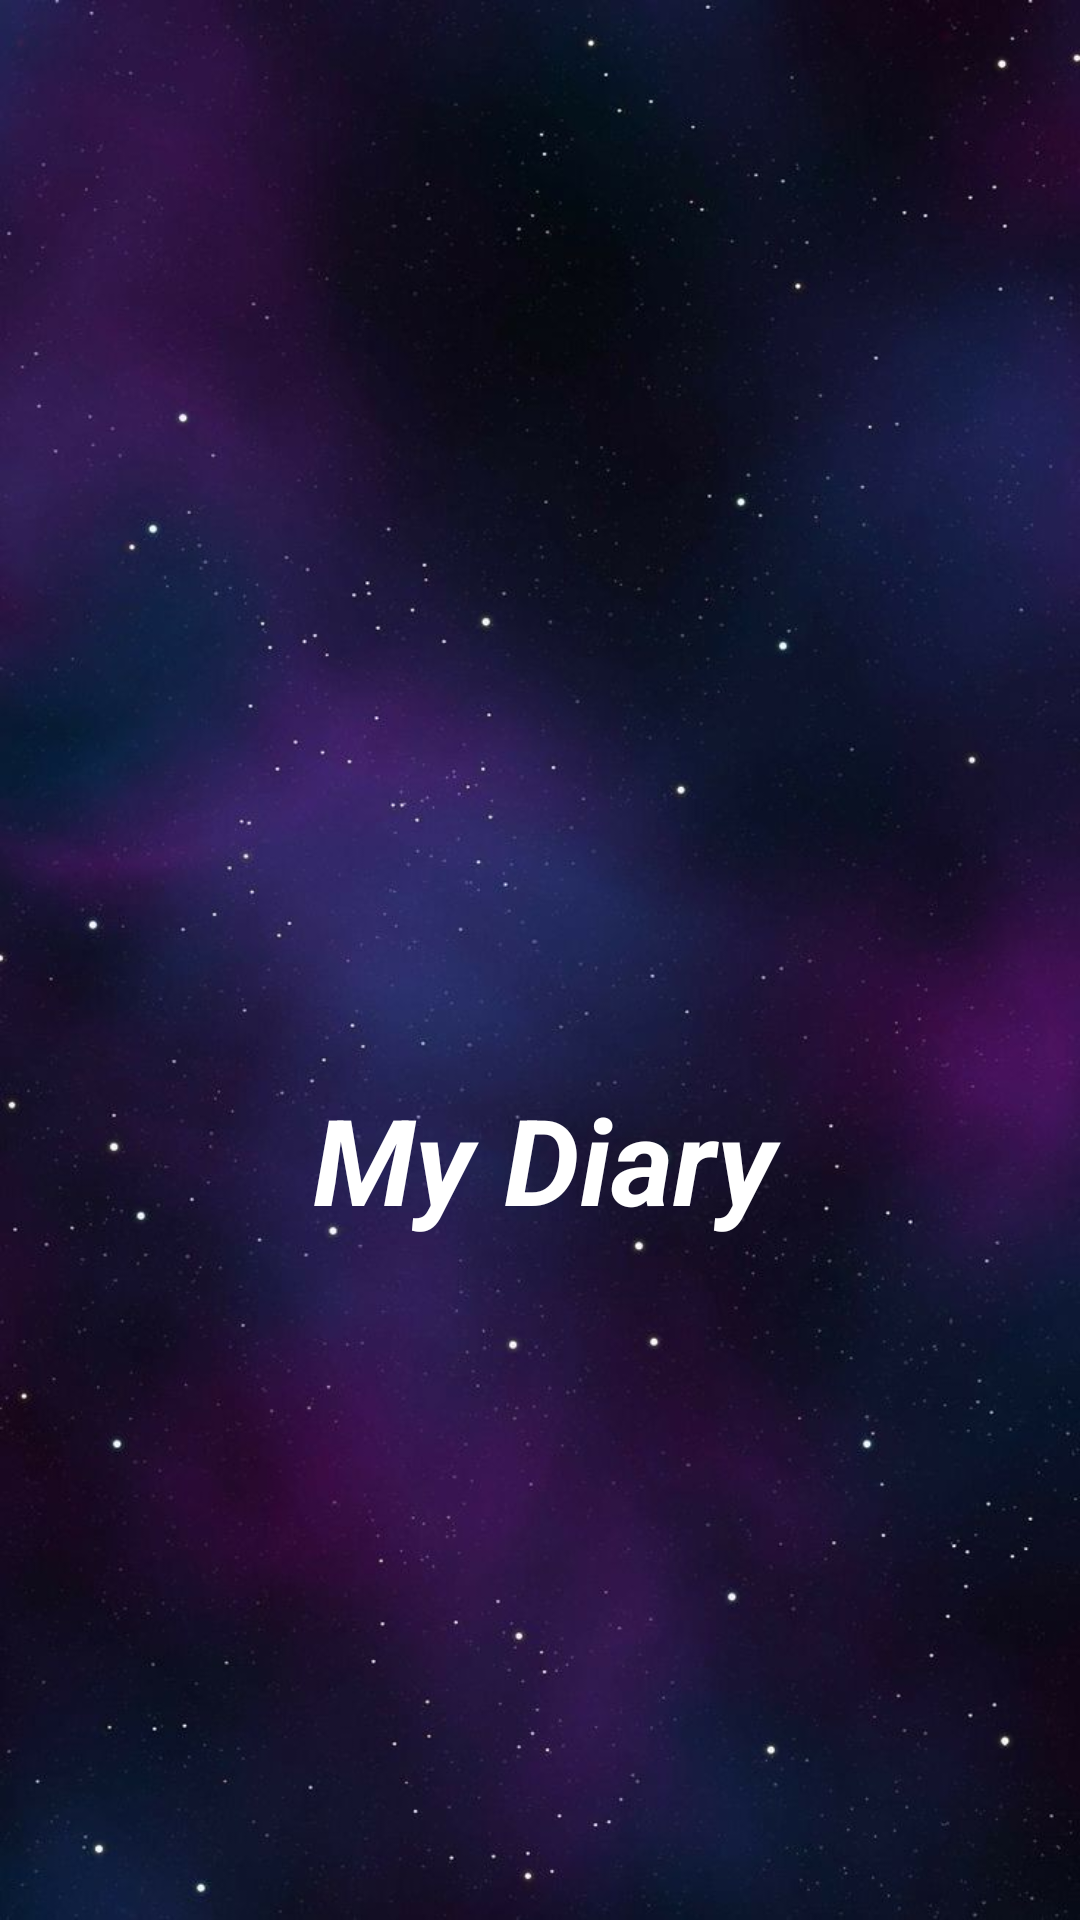

The Android layout XML behind this screen, and the referenced resources:
<!-- AndroidManifest.xml: application theme Theme.Diary -->
<!-- res/layout/activity_splah_screan.xml -->
<?xml version="1.0" encoding="utf-8"?>
<androidx.constraintlayout.widget.ConstraintLayout xmlns:android="http://schemas.android.com/apk/res/android"
    xmlns:app="http://schemas.android.com/apk/res-auto"
    xmlns:tools="http://schemas.android.com/tools"
    android:layout_width="match_parent"
    android:layout_height="match_parent"
    android:background="@drawable/koss"
    tools:context=".activites.splah_screan">

    <ImageView
        android:id="@+id/imageStars"
        android:layout_width="252dp"
        android:layout_height="78dp"
        app:layout_constraintBottom_toBottomOf="parent"
        app:layout_constraintEnd_toEndOf="parent"
        app:layout_constraintStart_toStartOf="parent"
        app:layout_constraintTop_toTopOf="parent"
        app:layout_constraintVertical_bias="0.64" />

    <TextView
        android:id="@+id/textView"
        android:layout_width="249dp"
        android:layout_height="63dp"
        android:text="My Diary"
        android:textAlignment="center"
        android:textColor="@color/white"
        android:textSize="40dp"
        android:textStyle="bold|italic"
        app:layout_constraintBottom_toBottomOf="@+id/imageStars"
        app:layout_constraintEnd_toEndOf="@+id/imageStars"
        app:layout_constraintHorizontal_bias="1.0"
        app:layout_constraintStart_toStartOf="@+id/imageStars"
        app:layout_constraintTop_toTopOf="@+id/imageStars"
        app:layout_constraintVertical_bias="0.0" />

    <ImageView
        android:id="@+id/imageTail"
        android:layout_width="222dp"
        android:layout_height="192dp"
        app:layout_constraintBottom_toBottomOf="parent"
        app:layout_constraintEnd_toEndOf="parent"
        app:layout_constraintHorizontal_bias="0.497"
        app:layout_constraintStart_toStartOf="parent"
        app:layout_constraintTop_toTopOf="parent"
        app:layout_constraintVertical_bias="0.322" />

    <ProgressBar
        android:id="@+id/progressBar"
        style="?android:attr/progressBarStyleHorizontal"
        android:layout_width="291dp"
        android:layout_height="42dp"
        app:layout_constraintBottom_toBottomOf="parent"
        app:layout_constraintEnd_toEndOf="@+id/imageStars"
        app:layout_constraintHorizontal_bias="0.451"
        app:layout_constraintStart_toStartOf="@+id/imageStars"
        app:layout_constraintTop_toBottomOf="@+id/imageStars"
        app:layout_constraintVertical_bias="0.421" />

</androidx.constraintlayout.widget.ConstraintLayout>
<!-- resources referenced by this layout -->
<resources>
  <color name="white">#FFFFFFFF</color>
  <!-- drawable koss: png bitmap (drawable, 57891 bytes) -->
</resources>
